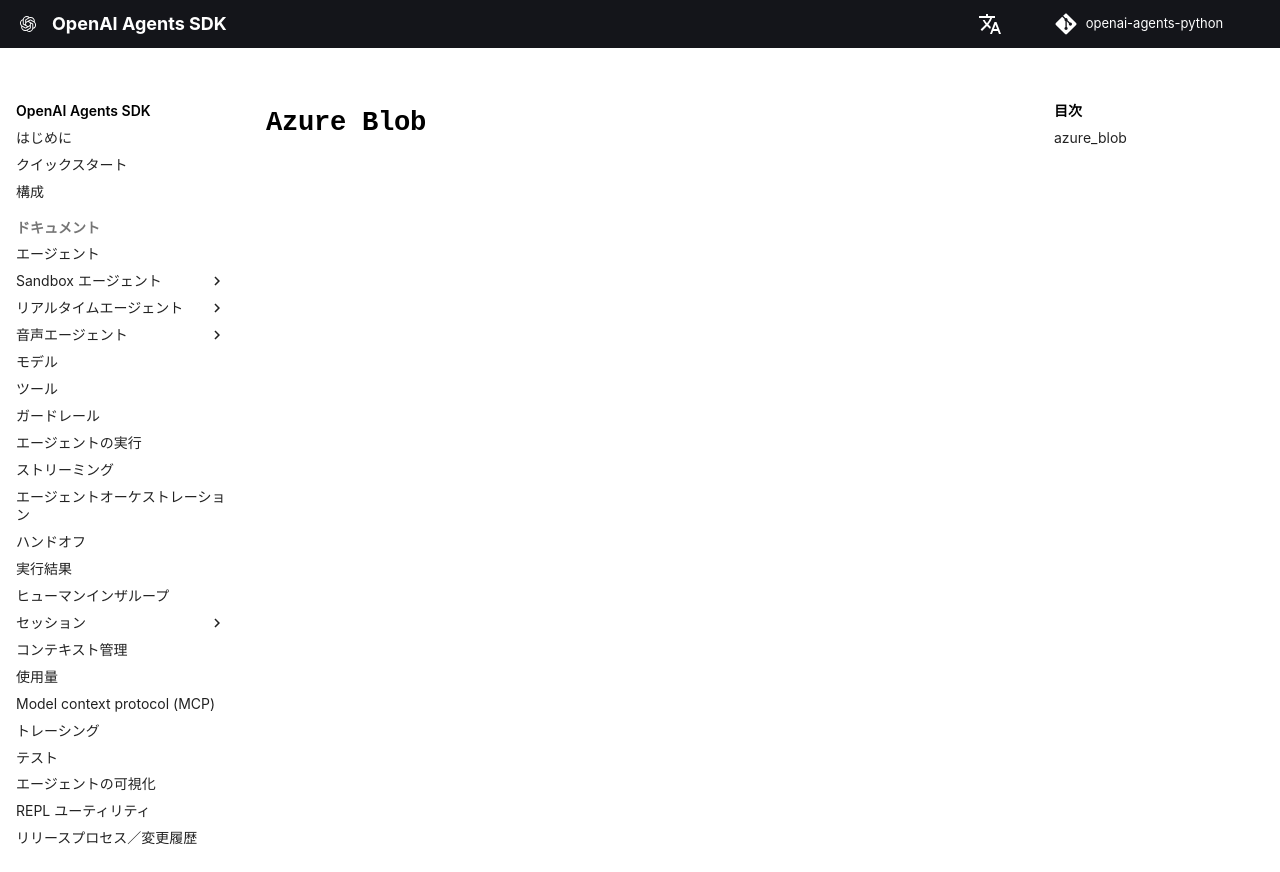

repository: garnet-labs/openai-agents-python · page: ja/ref/sandbox/entries/mounts/providers/azure_blob/index.html · generator: mkdocs

# `Azure Blob`

::: agents.sandbox.entries.mounts.providers.azure_blob
